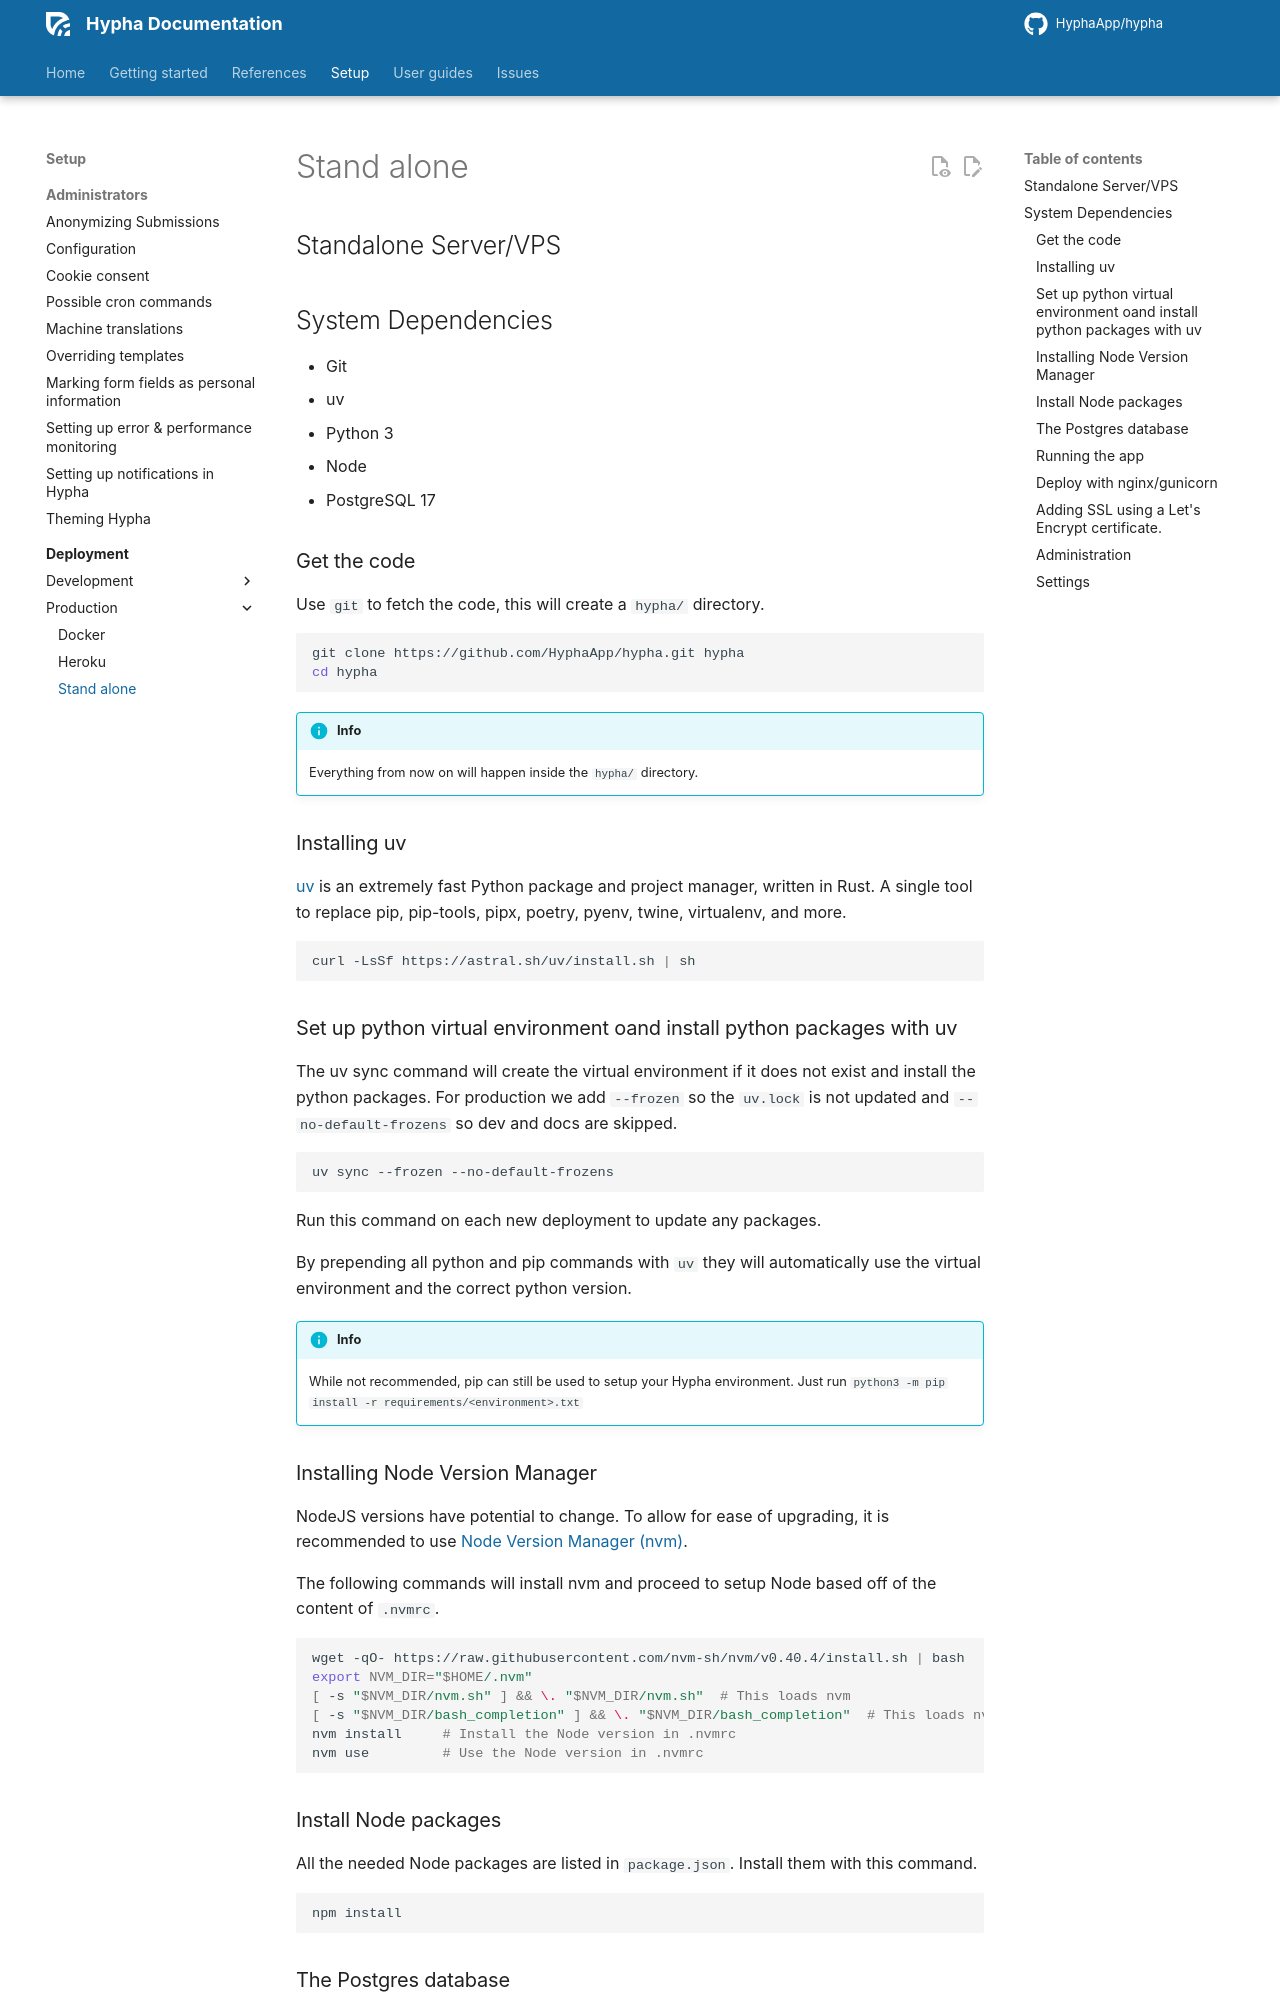

repository: HyphaApp/hypha · page: setup/deployment/production/stand-alone/index.html · generator: mkdocs

# Stand alone

## Standalone Server/VPS


## System Dependencies

* Git
* uv
* Python {{ versions.python.version }}
* Node {{ versions.node.version }}
* PostgreSQL {{ versions.postgres.version }}

### Get the code

Use `git` to fetch the code, this will create a `hypha/` directory.

```shell
git clone https://github.com/HyphaApp/hypha.git hypha
cd hypha
```

!!! info
    Everything from now on will happen inside the `hypha/` directory.


### Installing uv

[uv](https://docs.astral.sh/uv/) is an extremely fast Python package and project manager, written in Rust. A single tool to replace pip, pip-tools, pipx, poetry, pyenv, twine, virtualenv, and more.

```shell
curl -LsSf https://astral.sh/uv/install.sh | sh
```

### Set up python virtual environment oand install python packages with uv

The uv sync command will create the virtual environment if it does not exist and install the python packages. For production we add `--frozen` so the `uv.lock` is not updated and `--no-default-frozens` so dev and docs are skipped.

```shell
uv sync --frozen --no-default-frozens
```

Run this command on each new deployment to update any packages.

By prepending all python and pip commands with `uv` they will automatically use the virtual environment and the correct python version.

!!! info
    While not recommended, pip can still be used to setup your Hypha environment. Just run ```python3 -m pip install -r requirements/<environment>.txt```


### Installing Node Version Manager

NodeJS versions have potential to change. To allow for ease of upgrading, it is recommended to use [Node Version Manager (nvm)](https://github.com/nvm-sh/nvm).

The following commands will install nvm and proceed to setup Node based off of the content of `.nvmrc`.

```shell
wget -qO- https://raw.githubusercontent.com/nvm-sh/nvm/v0.40.4/install.sh | bash
export NVM_DIR="$HOME/.nvm"
[ -s "$NVM_DIR/nvm.sh" ] && \. "$NVM_DIR/nvm.sh"  # This loads nvm
[ -s "$NVM_DIR/bash_completion" ] && \. "$NVM_DIR/bash_completion"  # This loads nvm bash_completion
nvm install     # Install the Node version in .nvmrc
nvm use         # Use the Node version in .nvmrc
```

### Install Node packages

All the needed Node packages are listed in `package.json`. Install them with this command.

```shell
npm install
```

### The Postgres database

Postgresql is the database used. See <https://docs.djangoproject.com/en/stable/ref/settings/#databases>

We use `dj-database-url` so also see <https://github.com/jazzband/dj-database-url>

By default Hypha looks for a database with the name "hypha". Set `APP_NAME` to change the database name.

    APP_NAME = env.str('APP_NAME', 'hypha')
    DATABASES = {
        'default': dj_database_url.config(
            conn_max_age=600,
            default=f'postgres:///{APP_NAME}'
        )
    }
